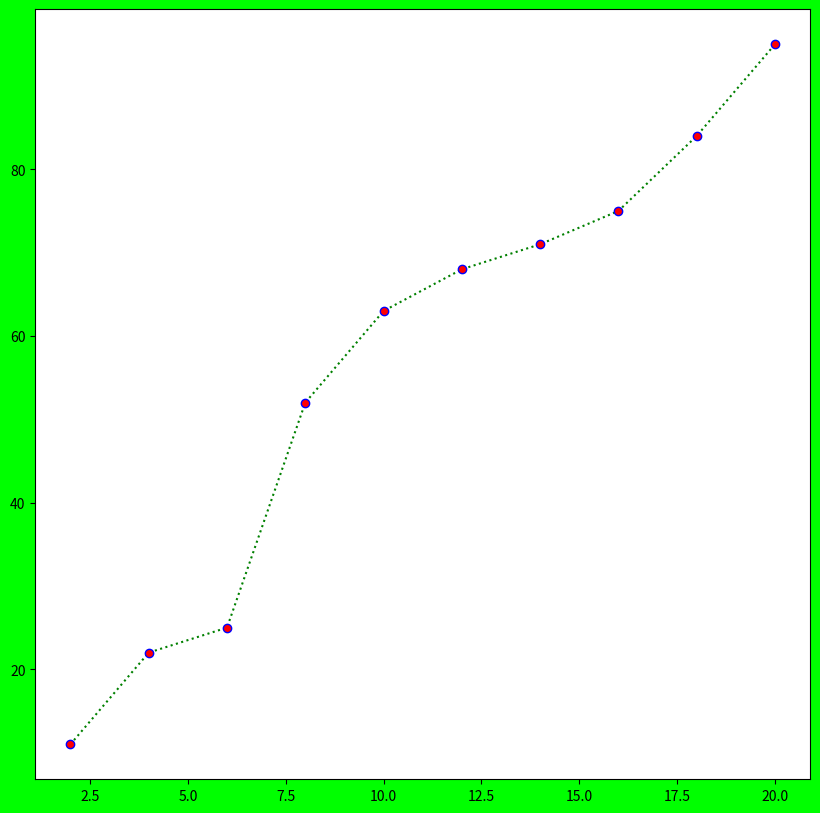

Write the Python code that produced this figure.
#!/usr/bin/env python3
import matplotlib.pyplot as plt
import numpy as np
fobj=plt.figure(figsize=(10,10),facecolor='#00FF00')
spobj=fobj.add_subplot(1,1,1)
yn=np.random.randint(1,100,10)
xn=np.arange(2,21,2)
yn.sort()
spobj.plot(xn,yn,color='green',linestyle='dotted',marker='o',mfc='r',mec='blue')
print('xn=',xn)
print('yn=',yn)
plt.show()
